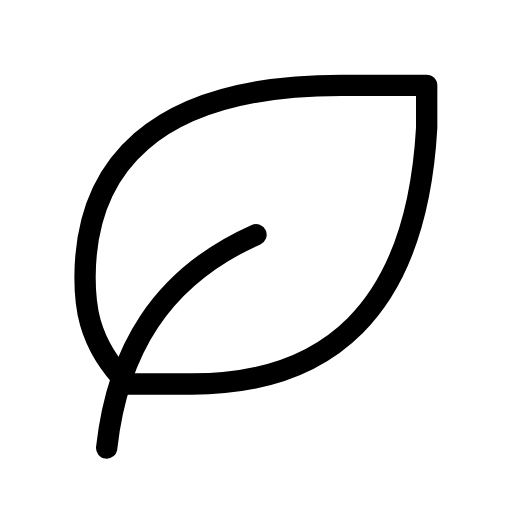
t = 0.00 s
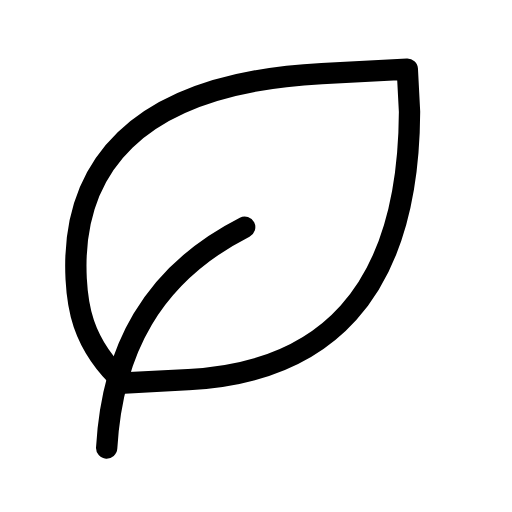
t = 0.58 s
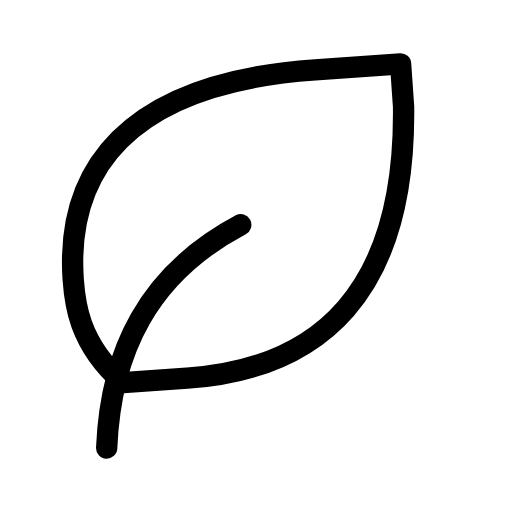
t = 1.17 s
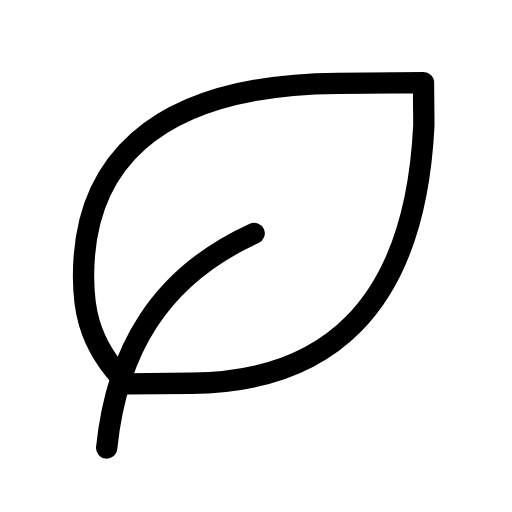
t = 1.75 s
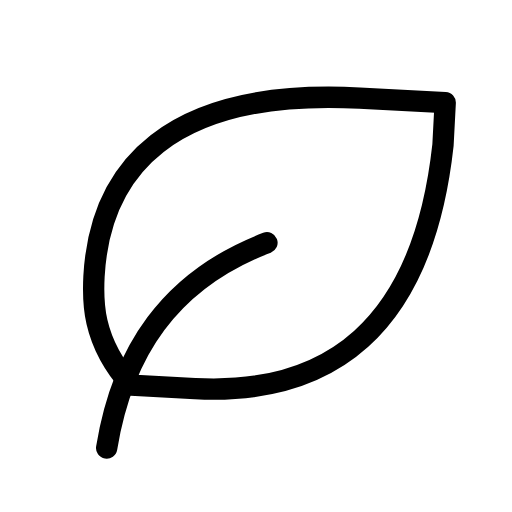
t = 2.34 s
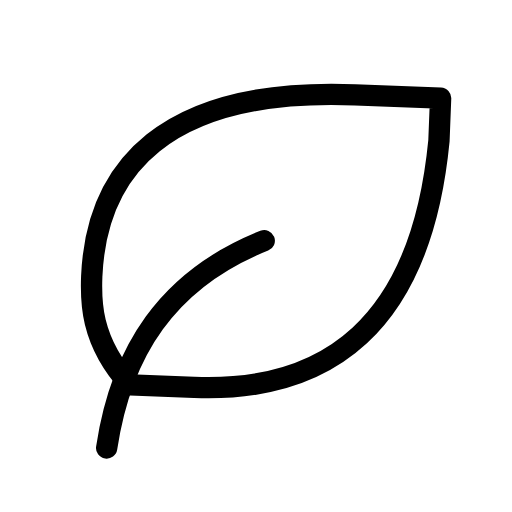
t = 2.92 s

The animated SVG that drew these frames (rendered in a browser with its animation timeline set to each time). Animation: 1 SMIL element (animateTransform=1); one cycle of 3.50 s, repeats indefinitely.

<svg xmlns="http://www.w3.org/2000/svg" width="24" height="24" viewBox="0 0 24 24" fill="none" stroke="currentColor"
     stroke-width="1" stroke-linecap="round" stroke-linejoin="round"
     class="icon icon-tabler icons-tabler-animated icon-tabler-leaf">
    <path stroke="none" d="M0 0h24v24H0z" fill="none"/>
    <g>
        <animateTransform attributeName="transform" type="rotate" values="0 5 21;-4 5 21;3 5 21;0 5 21" dur="3.5s" repeatCount="indefinite" keyTimes="0;0.333;0.667;1" calcMode="spline" keySplines="0.33 0.66 0.67 1.00;0.42 0 0.58 1;0.33 0.00 0.67 0.34"/>
        <path d="M5 21c.5 -4.5 2.5 -8 7 -10"/>
        <path d="M9 18c6.218 0 10.5 -3.288 11 -12v-2h-4.014c-9 0 -11.986 4 -12 9c0 1 0 3 2 5h3l.014 0"/>
    </g>
</svg>
